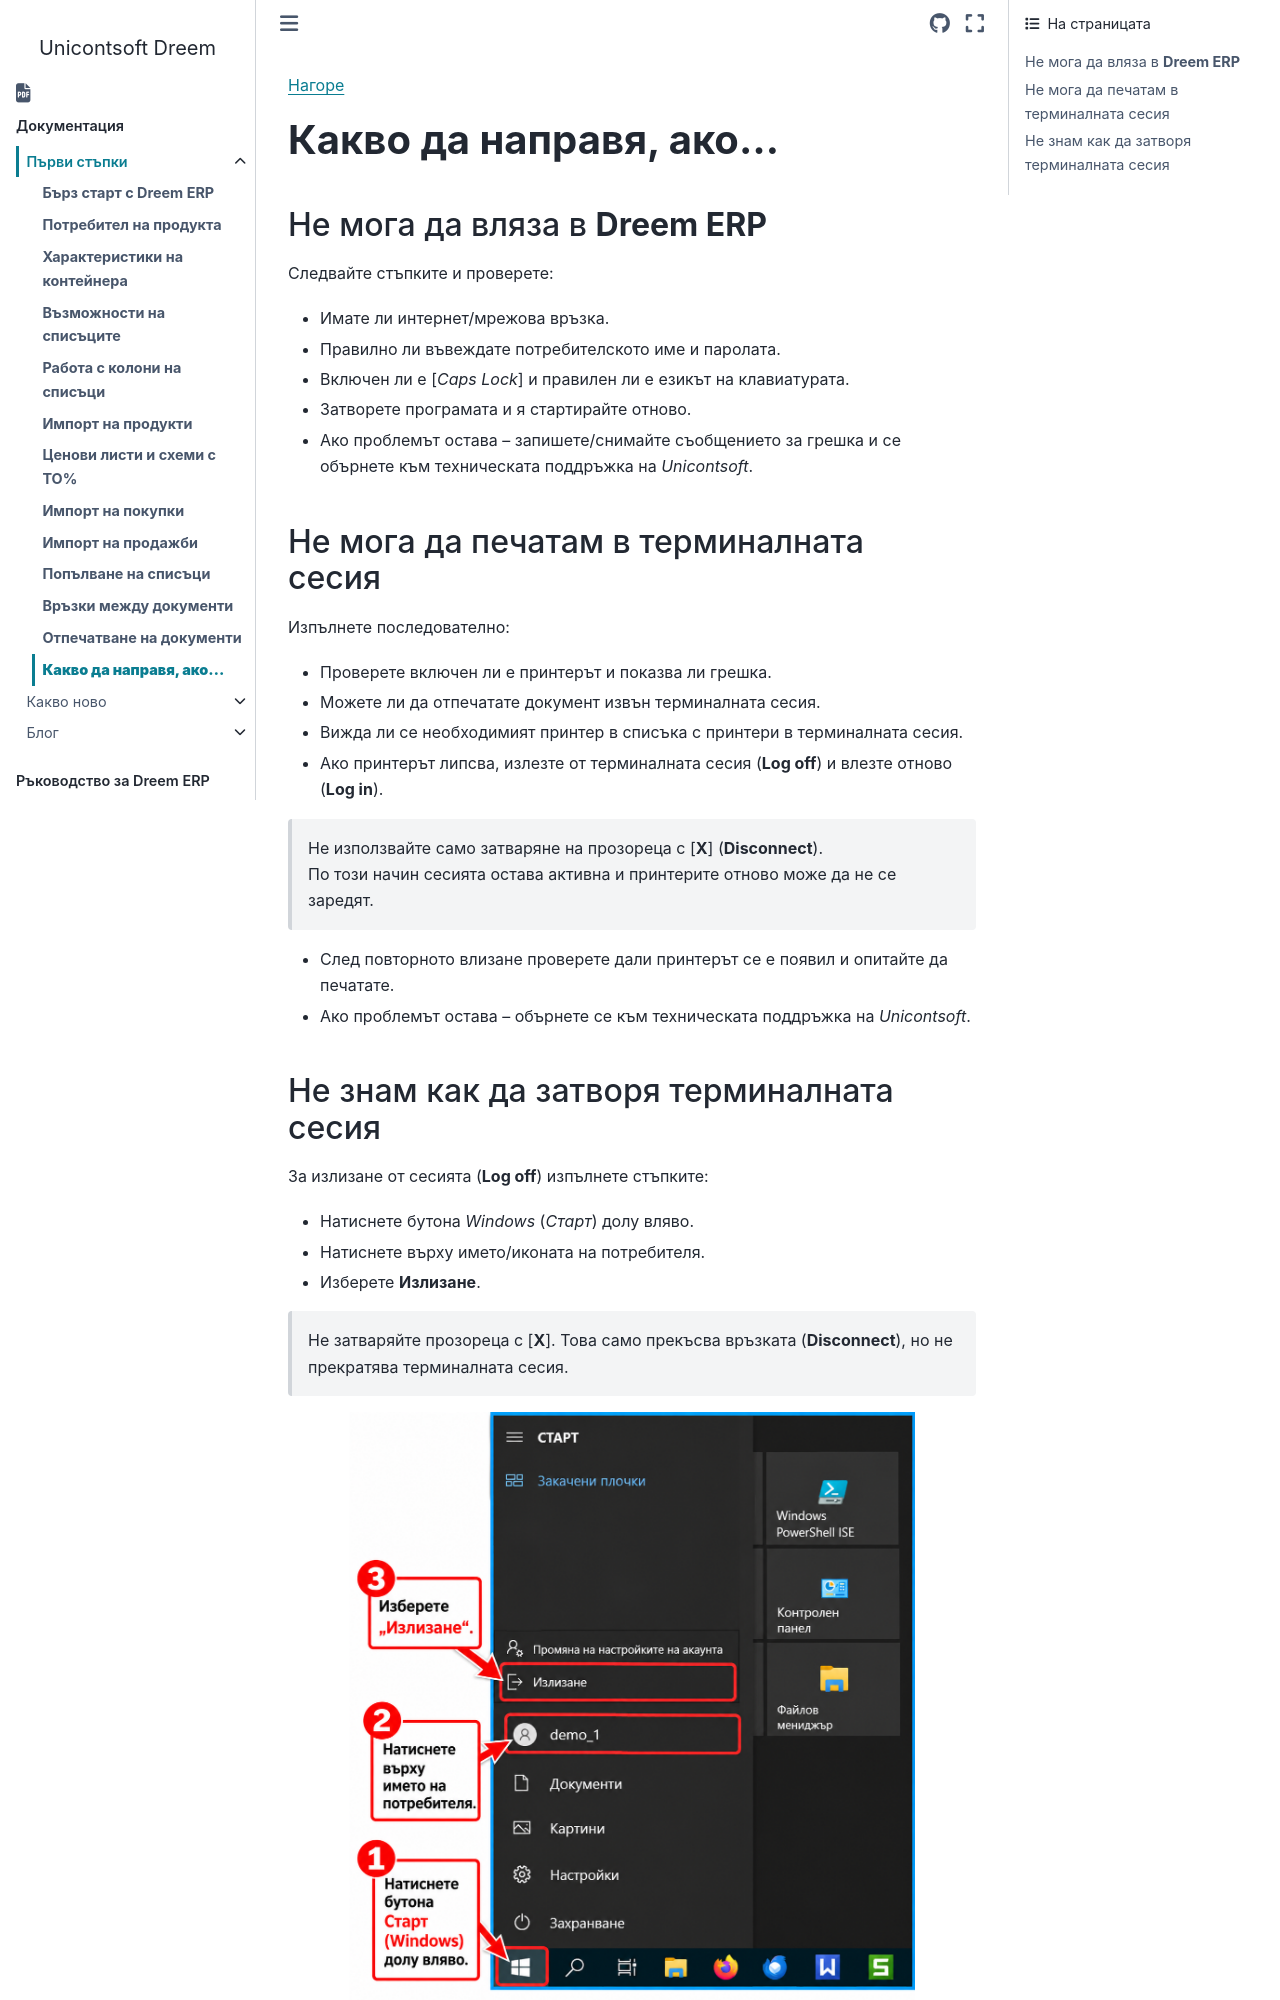

repository: Unicontsoft/unicontsoft.github.io · page: start/012-it-support.html · generator: sphinx

```{only} html
[Нагоре](../000-index)
```

# **Какво да направя, ако...**

## Не мога да вляза в **Dreem ERP**

Следвайте стъпките и проверете:  

- Имате ли интернет/мрежова връзка.  
- Правилно ли въвеждате потребителското име и паролата.  
- Включен ли е [*Caps Lock*] и правилен ли е езикът на клавиатурата.  
- Затворете програмата и я стартирайте отново.  
- Ако проблемът остава – запишете/снимайте съобщението за грешка и се обърнете към техническата поддръжка на *Unicontsoft*.  

## Не мога да печатам в терминалната сесия

Изпълнете последователно:  

- Проверете включен ли е принтерът и показва ли грешка.  
- Можете ли да отпечатате документ извън терминалната сесия.  
- Вижда ли се необходимият принтер в списъка с принтери в терминалната сесия.  
- Ако принтерът липсва, излезте от терминалната сесия (**Log off**) и влезте отново (**Log in**).  
> Не използвайте само затваряне на прозореца с [**X**] (**Disconnect**).  
По този начин сесията остава активна и принтерите отново може да не се заредят.  

- След повторното влизане проверете дали принтерът се е появил и опитайте да печатате.  
- Ако проблемът остава – обърнете се към техническата поддръжка на *Unicontsoft*.
